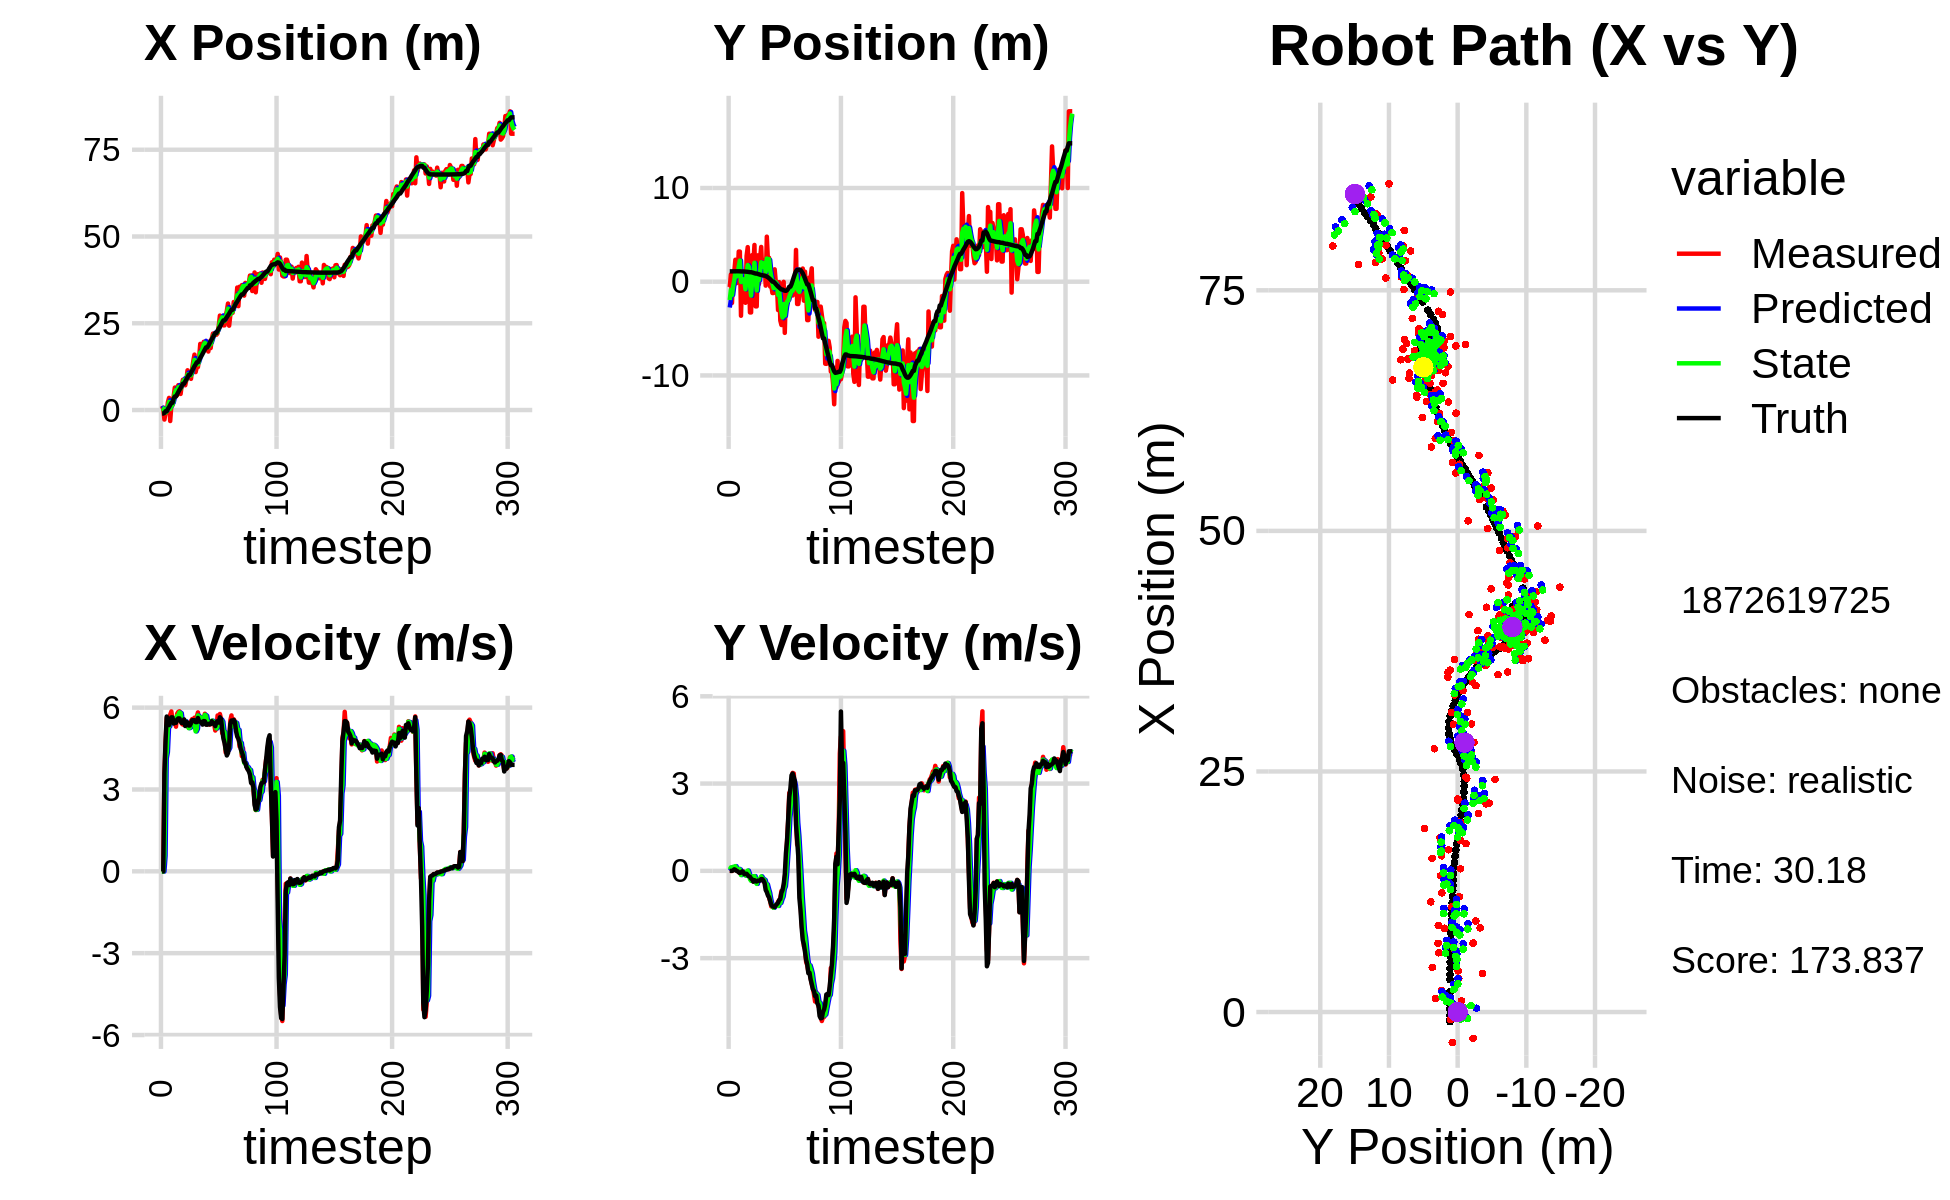

Values plotted in this chart, from the file beside it:
7.669190769177782752e-01, -5.937610506680941036e+00, 0.000000000000000000e+00, 0.000000000000000000e+00, 0.000000000000000000e+00, 0.000000000000000000e+00, 0.000000000000000000e+00, 0.000000000000000000e+00, 4.004571676956277804e-01, -2.750908271115659609e+00, 0.000000000000000000e+00, 0.000000000000000000e+00, -9.981289504202329743e-01, 1.105557561435266845e+00, 0.000000000000000000e+00, 0.000000000000000000e+00, 0.000000000000000000e+00, -1.198256068164482713e-04
1.157298029051873067e+00, -5.623979566935949359e-01, 0.000000000000000000e+00, -0.000000000000000000e+00, 4.004571676956277804e-01, -2.750908271115659609e+00, 0.000000000000000000e+00, 0.000000000000000000e+00, 6.723478033654366470e-01, -1.954997950981619548e+00, 5.655281437762807624e-03, 4.682718885346379145e-02, -9.981289504202329743e-01, 1.105557561435266845e+00, 0.000000000000000000e+00, 0.000000000000000000e+00, 0.000000000000000000e+00, 2.028161725320387632e-05
2.279430036727759235e-01, 7.655533730940579096e-01, 0.000000000000000000e+00, 0.000000000000000000e+00, 6.729133315092129530e-01, -1.950315232096273110e+00, 5.655281437762807624e-03, 4.682718885346379145e-02, 4.725959154720880684e-01, -8.853998716303919103e-01, -8.261731804738436935e-03, 1.193836747203940729e-01, -9.948368665950756418e-01, 1.105557310394373216e+00, 0.000000000000000000e+00, 0.000000000000000000e+00, 0.000000000000000000e+00, -2.139921271009370685e-04
-2.735500633223451938e+00, -2.262861631013934893e+00, 3.563998115037449566e+00, -3.558238524699484408e-03, 4.717697422916142247e-01, -8.734615041583525530e-01, -8.261731804738436935e-03, 1.193836747203940729e-01, -6.648353273358376114e-01, -1.415837196111206175e+00, 5.699627621598429839e-01, 5.336173807358340904e-02, -8.070889108845333837e-01, 1.105366804000785352e+00, 3.600000000000000089e+00, 0.000000000000000000e+00, 3.599999904632568359e+00, 9.983836207538843155e-04
-7.837916015948639403e-01, 1.047661444276025478e+00, 4.709867536431104895e+00, 3.532914684610421324e-02, -6.078390511198532575e-01, -1.410501022303847884e+00, 5.699627621598429839e-01, 5.336173807358340904e-02, -7.232024088679759322e-01, -4.586275132497735774e-01, 4.142880181607495160e+00, 1.387924299031640385e-01, -3.313465711125810342e-01, 1.106490033424172514e+00, 4.799999999999999822e+00, 1.799999999999999864e-02, 4.800000190734863281e+00, -7.500950712710618973e-03
-7.837916015948639403e-01, 1.047661444276025478e+00, 5.617841984946928768e+00, 4.213994616816605504e-02, -3.089143907072263717e-01, -4.447482702594571791e-01, 4.142880181607495160e+00, 1.387924299031640385e-01, -4.177580264777173147e-01, 1.327204500208950533e-01, 4.366549978959932687e+00, 1.279676374597733812e-01, -3.313465711125810342e-01, 1.106490033424172514e+00, 5.674000000000000377e+00, 5.199999999999999761e-02, 5.673999786376953125e+00, -7.500950712710618973e-03
2.218802750078353370e+00, 2.342580161094835134e+00, 5.393847594751285612e+00, 4.055491014822478618e-02, 1.889697141827595406e-02, 1.455172137668723775e-01, 4.366549978959932687e+00, 1.279676374597733812e-01, 9.285291864619024116e-01, 9.945060276557406986e-01, 5.299617326579872945e+00, 1.630629064429636177e-01, 3.162974719792005507e-01, 1.112393938106437608e+00, 5.498000000000000220e+00, 3.599999999999999728e-02, 5.498000144958496094e+00, -7.518593221902847290e-03
3.501363218110706832e+00, -1.553704474323184537e-01, 5.462989735791829560e+00, 1.049703301775770786e-02, 1.458490919119889817e+00, 1.010812318300037038e+00, 5.299617326579872945e+00, 1.630629064429636177e-01, 2.339089184857034542e+00, 5.532958079429959319e-01, 5.309494409313804120e+00, 7.391701695232794078e-02, 8.398227099281908581e-01, 1.115198519090824014e+00, 5.360999999999999766e+00, 3.000000000000000062e-03, 5.361000061035156250e+00, -1.921479008160531521e-03
-3.162354528815773502e+00, 7.805081961620995434e-01, 5.743996834781533778e+00, -5.989988652322859701e-03, 2.870038625788414954e+00, 5.606875096382287760e-01, 5.309494409313804120e+00, 7.391701695232794078e-02, 3.202811682091639689e-01, 6.441000105049458080e-01, 5.558798476047594583e+00, 4.094043996048139789e-02, 1.462442339039045303e+00, 1.115515982299212228e+00, 5.549999999999999822e+00, -1.400000000000000029e-02, 5.550000190734863281e+00, 1.042825519107282162e-03
1.390764058122169411e+00, 3.215745087261345780e+00, 5.860883854957151584e+00, -3.690737266051900833e-02, 8.761610158139234716e-01, 6.481940545009939880e-01, 5.558798476047594583e+00, 4.094043996048139789e-02, 1.121126834444635456e+00, 1.643580109499484188e+00, 5.600269302018821449e+00, 6.805928444893599716e-02, 2.094808519494808063e+00, 1.113583918527018435e+00, 5.644000000000000128e+00, -4.900000000000000189e-02, 5.644000053405761719e+00, 6.297153420746326447e-03
1.390764058122169411e+00, 3.215745087261345780e+00, 5.547428985201974250e+00, -7.958698391963865693e-02, 1.681153764646517779e+00, 1.650386037944377771e+00, 5.600269302018821449e+00, 6.805928444893599716e-02, 1.560857038638975958e+00, 2.253742437971627766e+00, 5.548543144920460080e+00, 4.683696220196979787e-02, 2.094808519494808063e+00, 1.113583918527018435e+00, 5.642999999999999794e+00, -7.199999999999999456e-02, 5.644000053405761719e+00, 1.434565894305706024e-02
4.010844230622497619e+00, -3.631802392534654977e+00, 5.512795653519116712e+00, -4.746797576568413668e-02, 2.115711353131021877e+00, 2.258426134191824808e+00, 5.548543144920460080e+00, 4.683696220196979787e-02, 2.921877227052097847e+00, -3.158512444839178812e-02, 5.529574249099636241e+00, -1.441257500088619081e-01, 3.362749040293000036e+00, 1.098695444014325506e+00, 5.416999999999999815e+00, -6.099999999999999867e-02, 5.416999816894531250e+00, 8.610296063125133514e-03
6.477262675983060269e+00, 4.492688495801052673e-01, 5.528967546304119907e+00, -1.888704812291107024e-02, 3.474834651962061649e+00, -4.599769944927797893e-02, 5.529574249099636241e+00, -1.441257500088619081e-01, 4.736915678405321017e+00, 1.489195275237013283e-01, 5.591877704146073214e+00, -6.684797692084604170e-02, 3.897676408830235140e+00, 1.095595211910739053e+00, 5.445000000000000284e+00, -1.799999999999999864e-02, 5.445000171661376953e+00, 3.416003892198204994e-03
6.477262675983060269e+00, 4.492688495801052673e-01, 5.302969032754870859e+00, -1.811503331809198244e-02, 5.296103448819928339e+00, 1.422347298316167241e-01, 5.591877704146073214e+00, -6.684797692084604170e-02, 5.772603087389094334e+00, 2.627041380479063215e-01, 5.540241809566138542e+00, -3.673155912336601575e-02, 3.897676408830235140e+00, 1.095595211910739053e+00, 5.443999999999999950e+00, -4.000000000000000083e-02, 5.445000171661376953e+00, 3.416003892198204994e-03
4.283511653930634822e+00, -9.105426869123874056e-02, 5.775280439204736105e+00, -9.117078996836230909e-02, 6.326627268345708544e+00, 2.590309821355697428e-01, 5.540241809566138542e+00, -3.673155912336601575e-02, 5.457787968554889346e+00, 1.219910853302655362e-01, 5.700580345590389619e+00, -7.406107646494969332e-02, 4.525197923240897424e+00, 1.091057828922417317e+00, 5.565000000000000391e+00, -1.140000000000000041e-01, 5.566999912261962891e+00, 1.578507199883460999e-02
7.171434820319853465e+00, -2.246831053719951843e+00, 5.843640172876113148e+00, -1.260637826215781909e-01, 6.027846003113928042e+00, 1.145849776837705725e-01, 5.700580345590389619e+00, -7.406107646494969332e-02, 6.531520093640425628e+00, -8.034086618798379487e-01, 5.713685392107683114e+00, -1.620190434893828968e-01, 5.164400041585834877e+00, 1.078709965894488532e+00, 5.605999999999999872e+00, -1.029999999999999943e-01, 5.606999874114990234e+00, 2.156947180628776550e-02
6.157666385673048026e+00, 2.754941585395428216e+00, 5.866045860906823783e+00, -1.058119383750626974e-01, 7.102888632851193762e+00, -8.196105662287762605e-01, 5.713685392107683114e+00, -1.620190434893828968e-01, 6.698596464179486176e+00, 5.680818120924151504e-01, 5.825564640521895932e+00, -2.507736389116702047e-02, 5.805822312735208435e+00, 1.066367033102665784e+00, 5.605999999999999872e+00, -1.010000000000000064e-01, 5.606999874114990234e+00, 1.803607866168022156e-02
4.642691195118281655e+00, 3.692088811090628919e+00, 5.515318089199597651e+00, -1.362261491012594639e-01, 7.281152928231676036e+00, 5.655740757032984289e-01, 5.825564640521895932e+00, -2.507736389116702047e-02, 6.119743380171438929e+00, 1.776265048462146723e+00, 5.798317389604534355e+00, 1.053446510087405197e-02, 6.336746156796750462e+00, 1.055727212200022080e+00, 5.503000000000000114e+00, -1.479999999999999927e-01, 5.505000114440917969e+00, 2.469457872211933136e-02
7.152826756856226709e+00, 1.306110879448386441e+00, 5.412874382817014052e+00, -1.839720564110670642e-01, 6.699575119131892187e+00, 1.777318494972234042e+00, 5.798317389604534355e+00, 1.053446510087405197e-02, 6.908243638764217209e+00, 1.589858088515532231e+00, 5.474698169250213908e+00, -9.650041656336069695e-02, 6.973148286366694926e+00, 1.036875895428670979e+00, 5.437999999999999723e+00, -1.869999999999999996e-01, 5.441999912261962891e+00, 3.397478908300399780e-02
8.745853245616110883e+00, -3.279095368047939107e+00, 5.377762373291387732e+00, -2.135310935675900357e-01, 7.455713455689238600e+00, 1.580208046859196136e+00, 5.474698169250213908e+00, -9.650041656336069695e-02, 7.997093266900598074e+00, -3.085962191309719049e-01, 5.450929015489631269e+00, -2.874314963842347082e-01, 7.599828660784563539e+00, 1.014338298057746224e+00, 5.437999999999999723e+00, -2.030000000000000138e-01, 5.441999912261962891e+00, 3.968546167016029358e-02
8.745853245616110883e+00, -3.279095368047939107e+00, 5.508659270458930557e+00, -2.187285261904232947e-01, 8.542186168449561023e+00, -3.373393687693953535e-01, 5.450929015489631269e+00, -2.874314963842347082e-01, 8.625066379313157228e+00, -1.476823927884925780e+00, 5.505087328960926563e+00, -3.430518996372174945e-01, 7.599828660784563539e+00, 1.014338298057746224e+00, 5.568999999999999950e+00, -2.660000000000000142e-01, 5.574999809265136719e+00, 3.968546167016029358e-02
7.135001957471057032e+00, 2.839425719223413580e+00, 5.417654359873397496e+00, -2.822203153886512772e-01, 9.175575112209250150e+00, -1.511129117848647452e+00, 5.505087328960926563e+00, -3.430518996372174945e-01, 8.292823492062002089e+00, 1.786955199940010175e-01, 5.506786723377380177e+00, -1.910977976133164113e-01, 8.235101640867386052e+00, 9.857987528893777940e-01, 5.325999999999999623e+00, -2.939999999999999836e-01, 5.334000110626220703e+00, 5.204566940665245056e-02
8.702340111526362776e+00, 1.918035609647549933e+00, 5.352465400361374748e+00, -3.665196884647516917e-01, 8.843502164399740906e+00, 1.595857402326693597e-01, 5.506786723377380177e+00, -1.910977976133164113e-01, 8.791765621628380600e+00, 8.374818859487929146e-01, 5.370453845807919180e+00, -2.217731489730280225e-01, 8.851976335406382290e+00, 9.487008885055895346e-01, 5.475999999999999979e+00, -3.719999999999999973e-01, 5.488999843597412109e+00, 6.837006658315658569e-02
1.145388156231420496e+01, 3.923138111009419227e+00, 5.366259460858641361e+00, -3.234727491586472659e-01, 9.328811006209171808e+00, 8.153045710514901234e-01, 5.370453845807919180e+00, -2.217731489730280225e-01, 1.023767160149875544e+01, 2.018760411322638504e+00, 5.354476698128258327e+00, -1.801588900025573592e-01, 9.479364335857807689e+00, 9.077307869213298019e-01, 5.451999999999999957e+00, -3.200000000000000067e-01, 5.460999965667724609e+00, 6.020614877343177795e-02
9.462612211655050842e+00, -2.630749777699997072e+00, 5.262439170647301268e+00, -3.335573129007433635e-01, 1.077311927131158065e+01, 2.000744522322382757e+00, 5.354476698128258327e+00, -1.801588900025573592e-01, 1.022639444624107163e+01, 2.001879248697273628e-01, 5.247484715691518531e+00, -3.896205532351304512e-01, 1.011629670901264078e+01, 8.702110483158436161e-01, 5.344999999999999751e+00, -3.569999999999999840e-01, 5.356999874114990234e+00, 6.329986453056335449e-02
9.462612211655050842e+00, -2.630749777699997072e+00, 5.315989440092621088e+00, -3.423255418016430407e-01, 1.075114291781022402e+01, 1.612258695462143177e-01, 5.247484715691518531e+00, -3.896205532351304512e-01, 1.020748562439941765e+01, -9.209793775658243753e-01, 5.267007593454001046e+00, -4.478991708426304785e-01, 1.011629670901264078e+01, 8.702110483158436161e-01, 5.344999999999999751e+00, -3.639999999999999902e-01, 5.356999874114990234e+00, 6.430666148662567139e-02
8.993105471516445348e+00, 2.813666297962683416e+00, 5.510586078170474522e+00, -3.548566802309960355e-01, 1.073418638374481837e+01, -9.657692946500874287e-01, 5.267007593454001046e+00, -4.478991708426304785e-01, 9.989152105391424286e+00, 5.028029290213446023e-01, 5.441073191889910454e+00, -2.926777827396026543e-01, 1.073433107155121569e+01, 8.288355609792997791e-01, 5.426999999999999602e+00, -3.350000000000000200e-01, 5.438000202178955078e+00, 6.430666148662567139e-02
1.198015016337856053e+01, -2.499176124174431191e-01, 5.580363277026005875e+00, -3.447137830061626218e-01, 1.053325942458041453e+01, 4.735351507473843369e-01, 5.441073191889910454e+00, -2.926777827396026543e-01, 1.116838008988294106e+01, 1.915304614108783166e-01, 5.451377701130440734e+00, -3.379024879879636289e-01, 1.135917466887179472e+01, 7.898031612351382735e-01, 5.538000000000000256e+00, -3.439999999999999725e-01, 5.547999858856201172e+00, 6.169424951076507568e-02
1.416693204654040450e+01, 2.483121289083584760e+00, 5.345323596918399645e+00, -3.217776382913814515e-01, 1.171351785999598505e+01, 1.577402126120819592e-01, 5.451377701130440734e+00, -3.379024879879636289e-01, 1.275133871991230983e+01, 1.060325075710555343e+00, 5.411094501084419583e+00, -2.619925926840190877e-01, 1.199384683377312832e+01, 7.504120007615656673e-01, 5.538999999999999702e+00, -3.200000000000000067e-01, 5.547999858856201172e+00, 6.012541428208351135e-02
1.596749490528158155e+01, 3.709684922099945492e+00, 5.631366613070566629e+00, -2.734121398872309538e-01, 1.329244817002075152e+01, 1.034125816442153400e+00, 5.411094501084419583e+00, -2.619925926840190877e-01, 1.446262086485232246e+01, 2.072001913121299665e+00, 5.424588249648643945e+00, -1.898485793855314296e-01, 1.263028901879213528e+01, 7.158621082780198819e-01, 5.538999999999999702e+00, -2.810000000000000275e-01, 5.546000003814697266e+00, 4.851355403661727905e-02
1.093206065960062112e+01, 8.631229837384587489e-01, 5.182444396257512409e+00, -2.607535727898768751e-01, 1.500507968981718676e+01, 2.053017055182746464e+00, 5.424588249648643945e+00, -1.898485793855314296e-01, 1.330379722812308785e+01, 1.589619133436140253e+00, 5.129992667829547770e+00, -2.580784623517876075e-01, 1.314113038804500633e+01, 6.907858986913032462e-01, 5.469999999999999751e+00, -2.839999999999999747e-01, 5.477000236511230469e+00, 5.027239024639129639e-02
1.238777285862822097e+01, 2.313651575006796524e+00, 5.665177248716093850e+00, -3.661915624020111726e-01, 1.381679649490604334e+01, 1.563811287200961520e+00, 5.129992667829547770e+00, -2.580784623517876075e-01, 1.326684876755085796e+01, 1.852086386442102217e+00, 5.220086913383178207e+00, -2.869549540659285247e-01, 1.375894922038849444e+01, 6.573205132203191470e-01, 5.467999999999999972e+00, -3.300000000000000155e-01, 5.477000236511230469e+00, 6.454923003911972046e-02
1.238777285862822097e+01, 2.313651575006796524e+00, 5.824843883919223586e+00, -3.765122588324285591e-01, 1.378885745888917569e+01, 1.823390891035509442e+00, 5.220086913383178207e+00, -2.869549540659285247e-01, 1.316760218929719706e+01, 2.011403183701389707e+00, 5.713456881784473751e+00, -3.146961104570519252e-01, 1.375894922038849444e+01, 6.573205132203191470e-01, 5.621000000000000441e+00, -4.159999999999999809e-01, 5.637000083923339844e+00, 6.454923003911972046e-02
1.488588032130058458e+01, -4.177920082002999358e-01, 5.422138801148224552e+00, -4.984352420077506340e-01, 1.373894787747564372e+01, 1.979933572655684593e+00, 5.713456881784473751e+00, -3.146961104570519252e-01, 1.419617131516687891e+01, 1.045064990167368979e+00, 5.661748407956740614e+00, -4.704592049572943746e-01, 1.440202707078120525e+01, 6.083737153503582240e-01, 5.493000000000000327e+00, -6.570000000000000284e-01, 5.532000064849853516e+00, 9.166831523180007935e-02
1.906407684086742194e+01, 4.807159257916908679e+00, 5.535993973994842499e+00, -6.913838856441475444e-01, 1.476234615596255217e+01, 9.980190696716395582e-01, 5.661748407956740614e+00, -4.704592049572943746e-01, 1.657917959390155360e+01, 2.470487485583322318e+00, 5.643149337400183541e+00, -4.628733607989387044e-01, 1.503621095446104938e+01, 5.418566002758856692e-01, 5.483999999999999986e+00, -7.299999999999999822e-01, 5.532000064849853516e+00, 1.242455467581748962e-01
1.623560667082375986e+01, 2.324429108661908661e+00, 5.532882863456162426e+00, -7.900194523387814582e-01, 1.714349452764157178e+01, 2.424200149503428658e+00, 5.643149337400183541e+00, -4.628733607989387044e-01, 1.674211421742204919e+01, 2.377417440830832174e+00, 5.633280976361157322e+00, -6.191318388261758399e-01, 1.556131547694884709e+01, 4.722375411024543612e-01, 5.469999999999999751e+00, -8.459999999999999742e-01, 5.534999847412109375e+00, 1.418275535106658936e-01
1.810113102202395297e+01, 2.560149980690802352e+00, 5.429385063034003700e+00, -9.153219648763808447e-01, 1.730544231505816555e+01, 2.315504256948214490e+00, 5.633280976361157322e+00, -6.191318388261758399e-01, 1.765104274576508203e+01, 2.403135208617342755e+00, 5.473709606325940946e+00, -7.510842593714238680e-01, 1.618995088395532278e+01, 3.761184952082687882e-01, 5.378000000000000114e+00, -9.060000000000000275e-01, 5.605000019073486328e+00, 1.670162081718444824e-01
1.965978831078798805e+01, -5.178196301113184852e-01, 5.587490150070853367e+00, -1.053825577558324511e+00, 1.819841370639767675e+01, 2.328026782680200135e+00, 5.473709606325940946e+00, -7.510842593714238680e-01, 1.883714227678992259e+01, 1.216366909676213970e+00, 5.480098756754181899e+00, -9.758616069836572038e-01, 1.681551545886303956e+01, 2.656573782465669331e-01, 5.509000000000000341e+00, -1.034999999999999920e+00, 5.605000019073486328e+00, 1.864146888256072998e-01
1.938335722744424672e+01, -4.261161554349479075e-01, 5.775660634844546060e+00, -1.224319375761864226e+00, 1.938515215246534140e+01, 1.118780748977848294e+00, 5.480098756754181899e+00, -9.758616069836572038e-01, 1.936876089042841187e+01, 5.132556066995574984e-01, 5.735529488828059463e+00, -1.137624551068536105e+00, 1.744907945427649310e+01, 1.403215668467905075e-01, 5.501000000000000334e+00, -1.167999999999999927e+00, 5.624000072479248047e+00, 2.088869512081146240e-01
1.749915045494589450e+01, -1.206600831394562423e+00, 5.387424254852930083e+00, -1.220752944945248553e+00, 1.994231383931121826e+01, 3.994931515927038768e-01, 5.735529488828059463e+00, -1.137624551068536105e+00, 1.885606937214213730e+01, -2.257215676057685028e-01, 5.701320644801533888e+00, -1.223376003785660471e+00, 1.805152124157755011e+01, 7.768822779571848795e-03, 5.378000000000000114e+00, -1.217999999999999972e+00, 5.513999938964843750e+00, 2.228302210569381714e-01
1.749915045494589450e+01, -1.206600831394562423e+00, 5.475026251737625138e+00, -1.268261115255036264e+00, 1.942620143662228926e+01, -3.480591679843345609e-01, 5.701320644801533888e+00, -1.223376003785660471e+00, 1.862724030763001437e+01, -6.822732340556638686e-01, 5.465361879480028939e+00, -1.269503696220325217e+00, 1.805152124157755011e+01, 7.768822779571848795e-03, 5.373999999999999666e+00, -1.233999999999999986e+00, 5.513999938964843750e+00, 2.276299446821212769e-01
1.685953599219267218e+01, 1.321249797015027427e+00, 5.398064141095397339e+00, -1.250433245983265218e+00, 1.917377649557801789e+01, -8.092236036776964125e-01, 5.465361879480028939e+00, -1.269503696220325217e+00, 1.817535066452548165e+01, 1.786892588179400665e-02, 5.472068277401808345e+00, -1.198503399564152749e+00, 1.856609147815368033e+01, -1.098664269652635944e-01, 5.408000000000000362e+00, -1.239000000000000101e+00, 5.547999858856201172e+00, 2.276299446821212769e-01
1.976346379522552255e+01, -3.941495889148100701e-02, 5.378705316822506077e+00, -1.213970527520997322e+00, 1.872255749226566124e+01, -1.019814140746212738e-01, 5.472068277401808345e+00, -1.198503399564152749e+00, 1.916555704086871614e+01, -7.808689021427336896e-02, 5.413171256215265181e+00, -1.203937926798308133e+00, 1.918878358656377969e+01, -2.531760196943770302e-01, 5.386000000000000121e+00, -1.185999999999999943e+00, 5.514999866485595703e+00, 2.219800353050231934e-01
1.785116952649240218e+01, -3.797378902320255323e-01, 5.394324960872443953e+00, -1.161715802498827443e+00, 1.970687416649024115e+01, -1.984806828941041990e-01, 5.413171256215265181e+00, -1.203937926798308133e+00, 1.891035355095976200e+01, -2.677675810803962220e-01, 5.423782426468132023e+00, -1.189411925606882470e+00, 1.981550020023711411e+01, -3.923932770605914055e-01, 5.395999999999999908e+00, -1.141000000000000014e+00, 5.514999866485595703e+00, 2.121191620826721191e-01
2.064582727847613697e+01, -3.025142834872793784e+00, 5.510570983777198784e+00, -1.062144672021807734e+00, 1.945273179360657423e+01, -3.867087736410844689e-01, 5.423782426468132023e+00, -1.189411925606882470e+00, 1.995021319500382262e+01, -1.407273929277888413e+00, 5.523787372338293089e+00, -1.206643805763347066e+00, 2.044177907734933797e+01, -5.209945895835838003e-01, 5.503999999999999559e+00, -1.096999999999999975e+00, 5.611999988555908203e+00, 1.904116570949554443e-01
2.203285497484156252e+01, -4.392902742732843202e-02, 5.506262088181063774e+00, -1.014829325531162008e+00, 2.050259193223765308e+01, -1.527938309854223187e+00, 5.523787372338293089e+00, -1.206643805763347066e+00, 2.115557403895679300e+01, -9.474182060274598527e-01, 5.510109386786799845e+00, -1.073410344569408759e+00, 2.097318357261010036e+01, -6.210095145190970278e-01, 5.419999999999999929e+00, -1.004000000000000004e+00, 5.512000083923339844e+00, 1.822592765092849731e-01
2.163462090492889800e+01, -4.134771155094361994e+00, 5.407410971666768873e+00, -9.428816821374089718e-01, 2.170658497763547246e+01, -1.054759240484400618e+00, 5.510109386786799845e+00, -1.073410344569408759e+00, 2.168176098700374155e+01, -2.246575262455878796e+00, 5.419834376967769707e+00, -1.101982255101204622e+00, 2.160195058587316908e+01, -7.361741530737012651e-01, 5.426000000000000156e+00, -9.669999999999999707e-01, 5.512000083923339844e+00, 1.726327836513519287e-01
2.170598959960389962e+01, -4.614855097082637414e+00, 5.161316760502252521e+00, -6.882267022105860166e-01, 2.222374442470052003e+01, -2.356773487965999170e+00, 5.419834376967769707e+00, -1.101982255101204622e+00, 2.197197263441586657e+01, -3.222707975538854797e+00, 5.385054765664399667e+00, -9.736694999108024273e-01, 2.221382135194028606e+01, -8.334017256766704795e-01, 5.323000000000000398e+00, -7.540000000000000036e-01, 5.375999927520751953e+00, 1.325612664222717285e-01
2.170598959960389962e+01, -4.614855097082637414e+00, 5.236650194925545954e+00, -6.982719064763082129e-01, 2.251047811098230511e+01, -3.320074925529934884e+00, 5.385054765664399667e+00, -9.736694999108024273e-01, 2.217981750176360478e+01, -3.815660164094017759e+00, 5.239930809955492208e+00, -8.821868619515390586e-01, 2.221382135194028606e+01, -8.334017256766704795e-01, 5.471000000000000085e+00, -6.580000000000000293e-01, 5.524000167846679688e+00, 1.325612664222717285e-01
2.212740278243793668e+01, -1.209460288106654902e-02, 5.713526891212771908e+00, -5.711178916861889832e-01, 2.270381058275915365e+01, -3.903878850289171698e+00, 5.239930809955492208e+00, -8.821868619515390586e-01, 2.251232717362862346e+01, -2.386210950795732089e+00, 5.314673579660420089e+00, -6.228032157502463306e-01, 2.284269803760938800e+01, -9.079238632490140848e-01, 5.504999999999999893e+00, -4.640000000000000235e-01, 5.524000167846679688e+00, 9.962796419858932495e-02
2.416902351402685412e+01, -5.458808825934099218e+00, 5.358594773770155584e+00, -2.407412981526778073e-01, 2.304379453159466706e+01, -2.448491272370756811e+00, 5.314673579660420089e+00, -6.228032157502463306e-01, 2.351499304164995863e+01, -3.607070810368242952e+00, 5.376204782939450588e+00, -5.312919071196179344e-01, 2.347246736335959127e+01, -9.576887348078865214e-01, 5.451999999999999957e+00, -1.260000000000000009e-01, 5.453000068664550781e+00, 4.489601030945777893e-02
2.721595972789082651e+01, -1.115694569426455063e+00, 5.767002055486489809e+00, 1.518186688463820933e-01, 2.405261351994390395e+01, -3.660200001080204935e+00, 5.376204782939450588e+00, -5.312919071196179344e-01, 2.545228868026972435e+01, -2.656106316534305734e+00, 5.411563391233423559e+00, -1.366050922780243093e-01, 2.399097627434613145e+01, -9.690734613311586809e-01, 5.647000000000000242e+00, 5.959999999999999742e-01, 5.678999900817871094e+00, -2.631932683289051056e-02
2.605789822362804387e+01, -1.355050311726768042e+00, 5.585175706977321575e+00, 1.028033168569850497e+00, 2.599344501939306795e+01, -2.669766825762108109e+00, 5.411563391233423559e+00, -1.366050922780243093e-01, 2.601132447244376067e+01, -2.130969025969245756e+00, 5.562976042758991824e+00, 4.482529936294684658e-01, 2.462267202187512893e+01, -9.104639752400414121e-01, 5.584999999999999964e+00, 1.028000000000000025e+00, 5.678999900817871094e+00, -1.820271760225296021e-01
2.704139334000015893e+01, -2.011137889359170927e+00, 5.065031084892230417e+00, 1.710315230944101206e+00, 2.656762207671965825e+01, -2.086143726606298987e+00, 5.562976042758991824e+00, 4.482529936294684658e-01, 2.671230556583505589e+01, -2.025944289259702824e+00, 5.485347458979224378e+00, 1.042614384750097489e+00, 2.524147790666122049e+01, -7.604059439119558172e-01, 5.190999999999999837e+00, 1.756000000000000005e+00, 5.479000091552734375e+00, -3.256495594978332520e-01
2.439727443509584504e+01, -1.190134511810547746e+00, 5.143196013611573747e+00, 2.678793252188373941e+00, 2.726084031173297717e+01, -1.921682850784693031e+00, 5.485347458979224378e+00, 1.042614384750097489e+00, 2.607397038469554573e+01, -1.597534120196674401e+00, 5.129630050028198163e+00, 1.831731589557895168e+00, 2.580769723652555570e+01, -5.259881475202359269e-01, 4.873999999999999666e+00, 2.541999999999999815e+00, 5.497000217437744141e+00, -4.801819622516632080e-01
2.439727443509584504e+01, -1.190134511810547746e+00, 4.863819458033373344e+00, 2.533282167267270957e+00, 2.658693338969836617e+01, -1.414360961240884951e+00, 5.129630050028198163e+00, 1.831731589557895168e+00, 2.561861693817096608e+01, -1.310075787478615306e+00, 5.105855340117854801e+00, 2.167448861160184315e+00, 2.580769723652555570e+01, -5.259881475202359269e-01, 4.711999999999999744e+00, 2.830999999999999961e+00, 5.497000217437744141e+00, -4.801819622516632080e-01
2.722297555267961755e+01, -7.028478546099744539e-01, 4.355788875128733473e+00, 2.810864534890980426e+00, 2.612920247218275094e+01, -1.093330901362596919e+00, 5.105855340117854801e+00, 2.167448861160184315e+00, 2.662946236859320237e+01, -9.259727192141429253e-01, 4.480440120974001239e+00, 2.480757118716767629e+00, 2.626383584735033594e+01, -2.641967990351373752e-01, 4.472999999999999865e+00, 3.283999999999999808e+00, 5.548999786376953125e+00, -5.730760693550109863e-01
2.859120351112905922e+01, -1.469083832480215124e+00, 4.358708880836076993e+00, 3.367450037863618295e+00, 2.707750638069060400e+01, -6.778970073424661624e-01, 4.480440120974001239e+00, 2.480757118716767629e+00, 2.771123786022283397e+01, -9.630276243727018404e-01, 4.451353103851227289e+00, 2.873749726633338053e+00, 2.678357309101871664e+01, 9.958811012550725095e-02, 4.246999999999999886e+00, 3.346000000000000085e+00, 5.406000137329101562e+00, -6.577962040901184082e-01
3.069143861534629636e+01, -5.028620818261535508e-01, 4.381952228167986796e+00, 3.350335564914607378e+00, 2.815637317060795652e+01, -6.756526517093679463e-01, 4.451353103851227289e+00, 2.873749726633338053e+00, 2.922692193272590799e+01, -5.968685144321642655e-01, 4.444462685470163876e+00, 3.102423817045578680e+00, 2.727151960135058317e+01, 4.816426173699175917e-01, 4.333000000000000185e+00, 3.233999999999999986e+00, 5.406000137329101562e+00, -6.527646780014038086e-01
2.430156797168592320e+01, -1.318698750510850948e+00, 4.768594623946286859e+00, 2.788383611851267929e+00, 2.967136820127292296e+01, -2.866261327276063975e-01, 4.444462685470163876e+00, 3.102423817045578680e+00, 2.741065046172458608e+01, -6.948048254432326321e-01, 4.531598104964611906e+00, 2.924980013625260611e+00, 2.778482621905241601e+01, 8.427819152510113154e-01, 4.600999999999999979e+00, 3.068000000000000060e+00, 5.530000209808349609e+00, -5.291226506233215332e-01
2.735637909219601127e+01, 3.393204732913833954e+00, 5.527442496340986722e+00, 1.828404703716347779e+00, 2.786381027222104834e+01, -4.023068240807065599e-01, 4.531598104964611906e+00, 2.924980013625260611e+00, 2.759719680421721932e+01, 1.043321866352963312e+00, 5.381733982986669496e+00, 2.521077687988712679e+00, 2.837223380858500121e+01, 1.119257255088762282e+00, 5.399000000000000021e+00, 1.594000000000000083e+00, 5.629000186920166016e+00, -3.194568753242492676e-01
... 246 more rows
